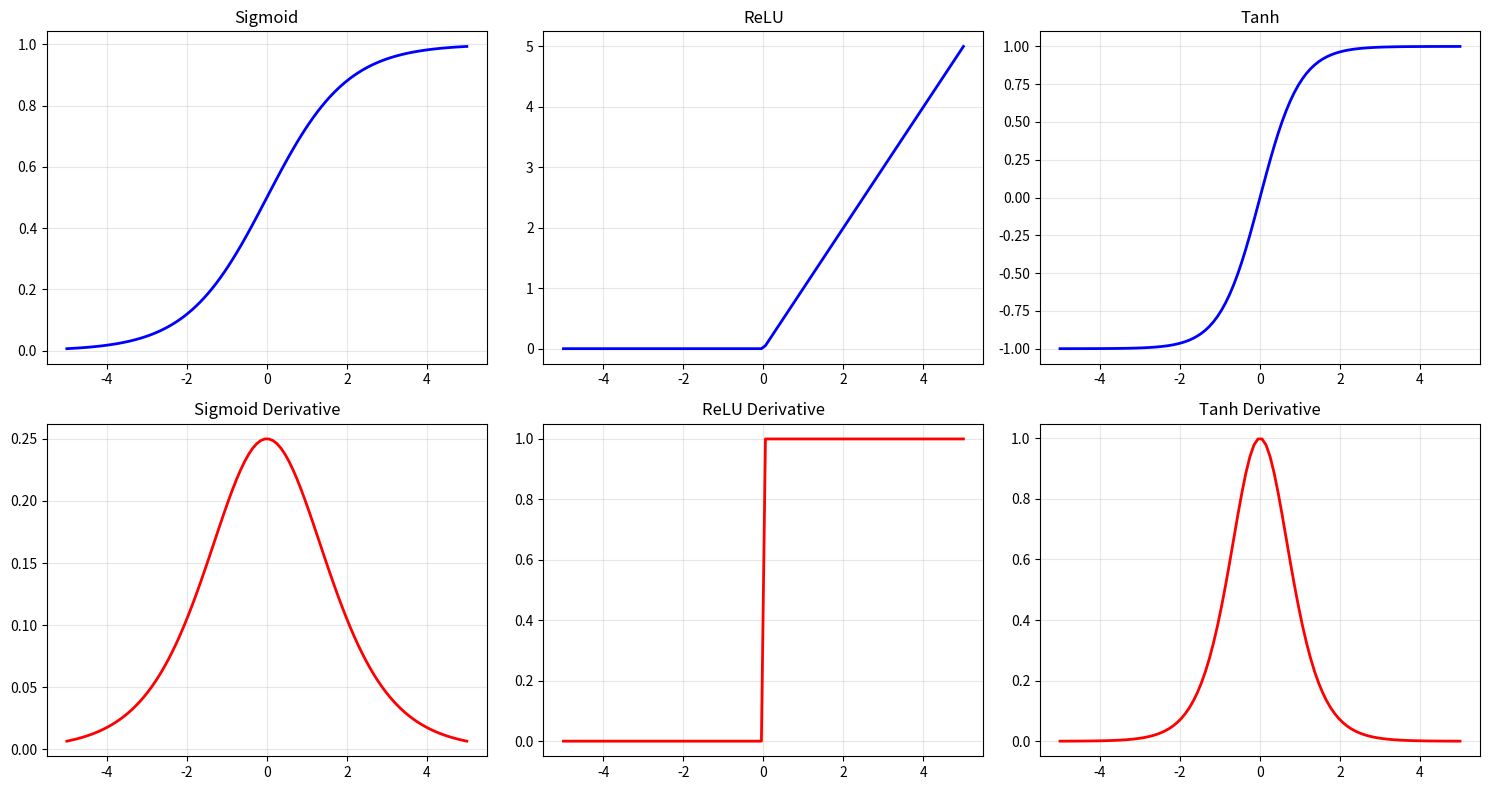
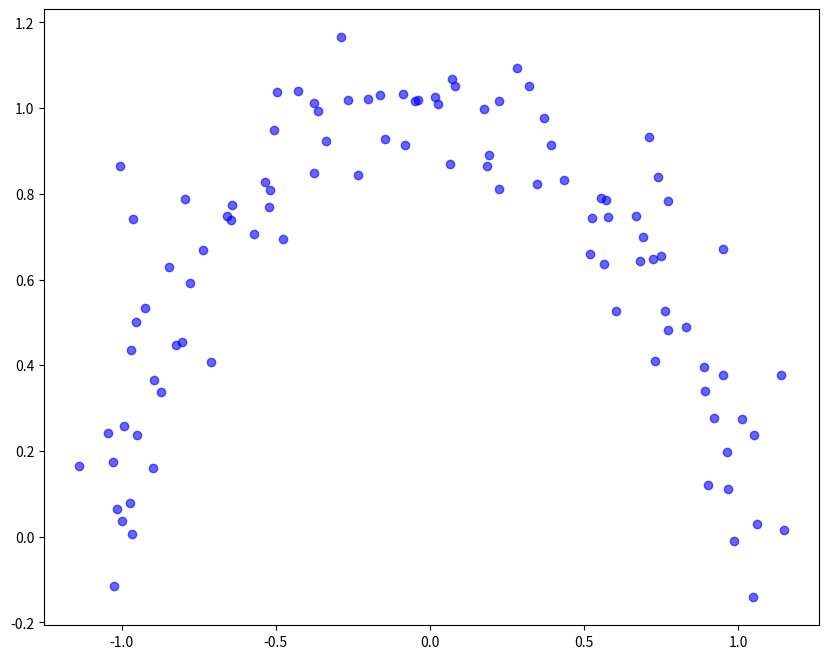

Here is the Python script that generated these plots, in order: (Note: this script raises an exception after producing the figures.)
"""
Neural Networks - Worked Examples
==================================

Step-by-step examples for perceptron and MLP concepts.

Author: AI-Mastery-2026
"""

import numpy as np
import matplotlib.pyplot as plt


def example_perceptron_learning():
    """Example 1: Perceptron Learning Rule"""
    print("=" * 60)
    print("Example 1: Perceptron Learning Rule")
    print("=" * 60)

    # Simple AND gate data
    X = np.array([[0, 0], [0, 1], [1, 0], [1, 1]])
    y = np.array([0, 0, 0, 1])  # AND gate

    print("AND Gate Training Data:")
    for i in range(len(X)):
        print(f"  {X[i]} -> {y[i]}")

    # Initialize perceptron
    np.random.seed(42)
    weights = np.random.randn(2) * 0.5
    bias = 0.0
    learning_rate = 0.1

    print(f"\nInitial weights: {weights}, bias: {bias}")

    # Training (single pass for demonstration)
    print("\nTraining steps:")
    for epoch in range(10):
        errors = 0
        for i in range(len(X)):
            # Forward pass
            z = np.dot(X[i], weights) + bias
            prediction = 1 if z >= 0 else 0

            # Compute error
            error = y[i] - prediction

            if error != 0:
                errors += 1
                # Update weights (learning rule)
                weights += learning_rate * error * X[i]
                bias += learning_rate * error
                print(
                    f"  Sample {X[i]}: predicted={prediction}, actual={y[i]}, "
                    f"updated weights={weights}, bias={bias:.2f}"
                )

        if errors == 0:
            print(f"  Converged after {epoch + 1} epochs")
            break

    # Test
    print("\nFinal predictions:")
    for i in range(len(X)):
        z = np.dot(X[i], weights) + bias
        pred = 1 if z >= 0 else 0
        print(f"  {X[i]} -> {pred} (expected {y[i]})")


def example_activation_functions():
    """Example 2: Activation Functions Comparison"""
    print("\n" + "=" * 60)
    print("Example 2: Activation Functions")
    print("=" * 60)

    z = np.linspace(-5, 5, 100)

    # Sigmoid
    sigmoid = 1 / (1 + np.exp(-z))
    sigmoid_deriv = sigmoid * (1 - sigmoid)

    # ReLU
    relu = np.maximum(0, z)
    relu_deriv = (z > 0).astype(float)

    # Tanh
    tanh = np.tanh(z)
    tanh_deriv = 1 - tanh**2

    # Plot
    fig, axes = plt.subplots(2, 3, figsize=(15, 8))

    # Sigmoid
    axes[0, 0].plot(z, sigmoid, "b-", linewidth=2)
    axes[0, 0].set_title("Sigmoid")
    axes[0, 0].grid(True, alpha=0.3)

    axes[1, 0].plot(z, sigmoid_deriv, "r-", linewidth=2)
    axes[1, 0].set_title("Sigmoid Derivative")
    axes[1, 0].grid(True, alpha=0.3)

    # ReLU
    axes[0, 1].plot(z, relu, "b-", linewidth=2)
    axes[0, 1].set_title("ReLU")
    axes[0, 1].grid(True, alpha=0.3)

    axes[1, 1].plot(z, relu_deriv, "r-", linewidth=2)
    axes[1, 1].set_title("ReLU Derivative")
    axes[1, 1].grid(True, alpha=0.3)

    # Tanh
    axes[0, 2].plot(z, tanh, "b-", linewidth=2)
    axes[0, 2].set_title("Tanh")
    axes[0, 2].grid(True, alpha=0.3)

    axes[1, 2].plot(z, tanh_deriv, "r-", linewidth=2)
    axes[1, 2].set_title("Tanh Derivative")
    axes[1, 2].grid(True, alpha=0.3)

    plt.tight_layout()
    plt.show()

    # Print properties
    print("\nActivation Function Properties:")
    print("-" * 40)
    print(f"Sigmoid: range [{sigmoid.min():.2f}, {sigmoid.max():.2f}]")
    print(f"ReLU: range [{relu.min():.2f}, {relu.max():.2f}]")
    print(f"Tanh: range [{tanh.min():.2f}, {tanh.max():.2f}]")


def example_backpropagation():
    """Example 3: Backpropagation Step by Step"""
    print("\n" + "=" * 60)
    print("Example 3: Backpropagation")
    print("=" * 60)

    # Simple network: 2 inputs -> 2 hidden -> 1 output
    # Forward: x -> h -> y

    # Simple data: OR gate
    X = np.array([[0, 0], [0, 1], [1, 0], [1, 1]])
    y = np.array([[0], [1], [1], [1]])  # OR gate

    print("OR Gate: Training to learn y = x1 OR x2")

    # Initialize network manually
    np.random.seed(42)

    # Network architecture: 2 -> 2 -> 1
    W1 = np.random.randn(2, 2) * 0.5  # Input to hidden (2x2)
    b1 = np.zeros((1, 2))  # Hidden bias
    W2 = np.random.randn(2, 1) * 0.5  # Hidden to output
    b2 = np.zeros((1, 1))  # Output bias

    print(f"\nInitial weights:")
    print(f"  W1 (input->hidden):\n{W1}")
    print(f"  W2 (hidden->output):\n{W2}")

    # Forward pass for first sample [0, 0]
    x = X[0:1]  # Keep 2D
    target = y[0:1]

    print(f"\nForward pass for x={x[0]}, target={target[0]}")

    # Hidden layer
    z1 = x @ W1 + b1
    a1 = np.tanh(z1)  # Activation
    print(f"  z1 (pre-activation): {z1}")
    print(f"  a1 (tanh): {a1}")

    # Output layer
    z2 = a1 @ W2 + b2
    a2 = 1 / (1 + np.exp(-z2))  # Sigmoid
    print(f"  z2 (pre-activation): {z2}")
    print(f"  a2 (sigmoid): {a2}")

    # Compute loss (cross-entropy or MSE)
    loss = np.mean((a2 - target) ** 2)
    print(f"  Loss: {loss:.4f}")

    # Backward pass
    print("\nBackward pass:")

    # Output layer gradient
    d_loss = 2 * (a2 - target) / target.shape[1]
    d_sigmoid = a2 * (1 - a2)
    delta2 = d_loss * d_sigmoid  # Output delta
    print(f"  delta2 (output): {delta2}")

    dW2 = a1.T @ delta2
    db2 = np.sum(delta2, axis=0, keepdims=True)
    print(f"  dW2: {dW2}")
    print(f"  db2: {db2}")

    # Hidden layer gradient
    delta1 = delta2 @ W2.T * (1 - a1**2)  # tanh derivative
    print(f"  delta1 (hidden): {delta1}")

    dW1 = x.T @ delta1
    db1 = np.sum(delta1, axis=0, keepdims=True)
    print(f"  dW1: {dW1}")
    print(f"  db1: {db1}")

    # Update weights (learning rate = 0.5)
    learning_rate = 0.5
    W2 -= learning_rate * dW2
    b2 -= learning_rate * db2
    W1 -= learning_rate * dW1
    b1 -= learning_rate * db1

    print(f"\nUpdated weights:")
    print(f"  W1:\n{W1}")
    print(f"  W2:\n{W2}")


def example_xor_problem():
    """Example 4: Why We Need Hidden Layers"""
    print("\n" + "=" * 60)
    print("Example 4: XOR Problem - Why Hidden Layers?")
    print("=" * 60)

    # XOR data
    X = np.array([[0, 0], [0, 1], [1, 0], [1, 1]])
    y = np.array([0, 1, 1, 0])

    print("XOR Data:")
    for i in range(len(X)):
        print(f"  {X[i]} -> {y[i]}")

    print("\nWhy single perceptron can't solve XOR:")
    print("-" * 40)
    print("Linear separability requirement:")
    print("  - Single perceptron creates a linear decision boundary")
    print("  - XOR data cannot be separated by a single line")
    print("")
    print("Visual representation:")
    print("  y")
    print("  1 |  X")
    print("    |     X")
    print("  0 +-------- X")
    print("    0     1")
    print("         x")
    print("")
    print("  No single line can separate X from X!")
    print("")
    print("Solution: Add hidden layer!")
    print("  - First layer: transforms space")
    print("  - Second layer: linearly separates")


def visualize_decision_boundary():
    """Example 5: Visualize Neural Network Decision Boundaries"""
    print("\n" + "=" * 60)
    print("Example 5: Decision Boundary Visualization")
    print("=" * 60)

    # Generate data
    np.random.seed(42)
    n_samples = 200

    # Create two interleaving half-circles
    theta = np.linspace(0, np.pi, n_samples // 2)
    X1 = np.column_stack(
        [
            np.cos(theta) + np.random.randn(n_samples // 2) * 0.1,
            np.sin(theta) + np.random.randn(n_samples // 2) * 0.1,
        ]
    )
    X2 = np.column_stack(
        [
            1 - np.cos(theta) + np.random.randn(n_samples // 2) * 0.1,
            1 - np.sin(theta) + np.random.randn(n_samples // 2) * 0.1,
        ]
    )

    X = np.vstack([X1, X2])
    y = np.array([0] * (n_samples // 2) + [1] * (n_samples // 2))

    # Note: Full MLP training would go here
    # For visualization, we'll create a mock decision boundary

    fig, ax = plt.subplots(figsize=(10, 8))

    # Plot points
    ax.scatter(
        X[y == 0, 0], X[y == 0, 1], c="blue", marker="o", label="Class 0", alpha=0.6
    )
    ax.scatter(
        X[y == 1, 0],
        X[y == 1, 1],
        c="red",
        marker="s",
        label="Class 1",
        ax=ax,
        alpha=0.6,
    )

    # Create mesh for decision boundary
    x_min, x_max = X[:, 0].min() - 0.5, X[:, 0].max() + 0.5
    y_min, y_max = X[:, 1].min() - 0.5, X[:, 1].max() + 0.5

    xx, yy = np.meshgrid(np.linspace(x_min, x_max, 100), np.linspace(y_min, y_max, 100))

    # Mock decision boundary (non-linear)
    Z = np.sin(xx * 3) * np.cos(yy * 3) > 0
    ax.contourf(xx, yy, Z, alpha=0.2, colors=["blue", "red"])
    ax.contour(xx, yy, Z, colors="green", linewidths=2, linestyles="--")

    ax.set_xlabel("Feature 1")
    ax.set_ylabel("Feature 2")
    ax.set_title("Non-linear Decision Boundary (MLP)")
    ax.legend()
    ax.grid(True, alpha=0.3)

    plt.tight_layout()
    plt.show()


def example_gradient_descent_comparison():
    """Example 6: Compare different optimizers"""
    print("\n" + "=" * 60)
    print("Example 6: Optimizer Comparison")
    print("=" * 60)

    # Simple convex function: f(x) = x^2
    def f(x):
        return x**2

    def df(x):
        return 2 * x

    # Starting point
    x = -5

    # Learning rate
    lr = 0.1

    print("Optimizing f(x) = x² starting from x = -5")
    print("-" * 40)

    # Different optimizer simulations
    x_gd = x
    x_momentum = x
    v = 0  # velocity

    history_gd = [x_gd]
    history_momentum = [x_momentum]

    print(f"{'Epoch':<6} {'GD':<10} {'Momentum':<10}")
    print("-" * 26)

    for epoch in range(10):
        # Gradient Descent
        x_gd = x_gd - lr * df(x_gd)
        history_gd.append(x_gd)

        # Momentum
        beta = 0.9
        v = beta * v + lr * df(x_momentum)
        x_momentum = x_momentum - v
        history_momentum.append(x_momentum)

        if epoch < 5 or epoch == 9:
            print(f"{epoch + 1:<6} {x_gd:<10.4f} {x_momentum:<10.4f}")

    print(f"\nFinal: GD = {x_gd:.4f}, Momentum = {x_momentum:.4f}")
    print(f"True minimum at x = 0")


def run_all_examples():
    """Run all examples"""
    example_perceptron_learning()
    example_activation_functions()
    example_backpropagation()
    example_xor_problem()
    visualize_decision_boundary()
    example_gradient_descent_comparison()


if __name__ == "__main__":
    run_all_examples()

    print("\n" + "=" * 60)
    print("All examples completed!")
    print("=" * 60)
